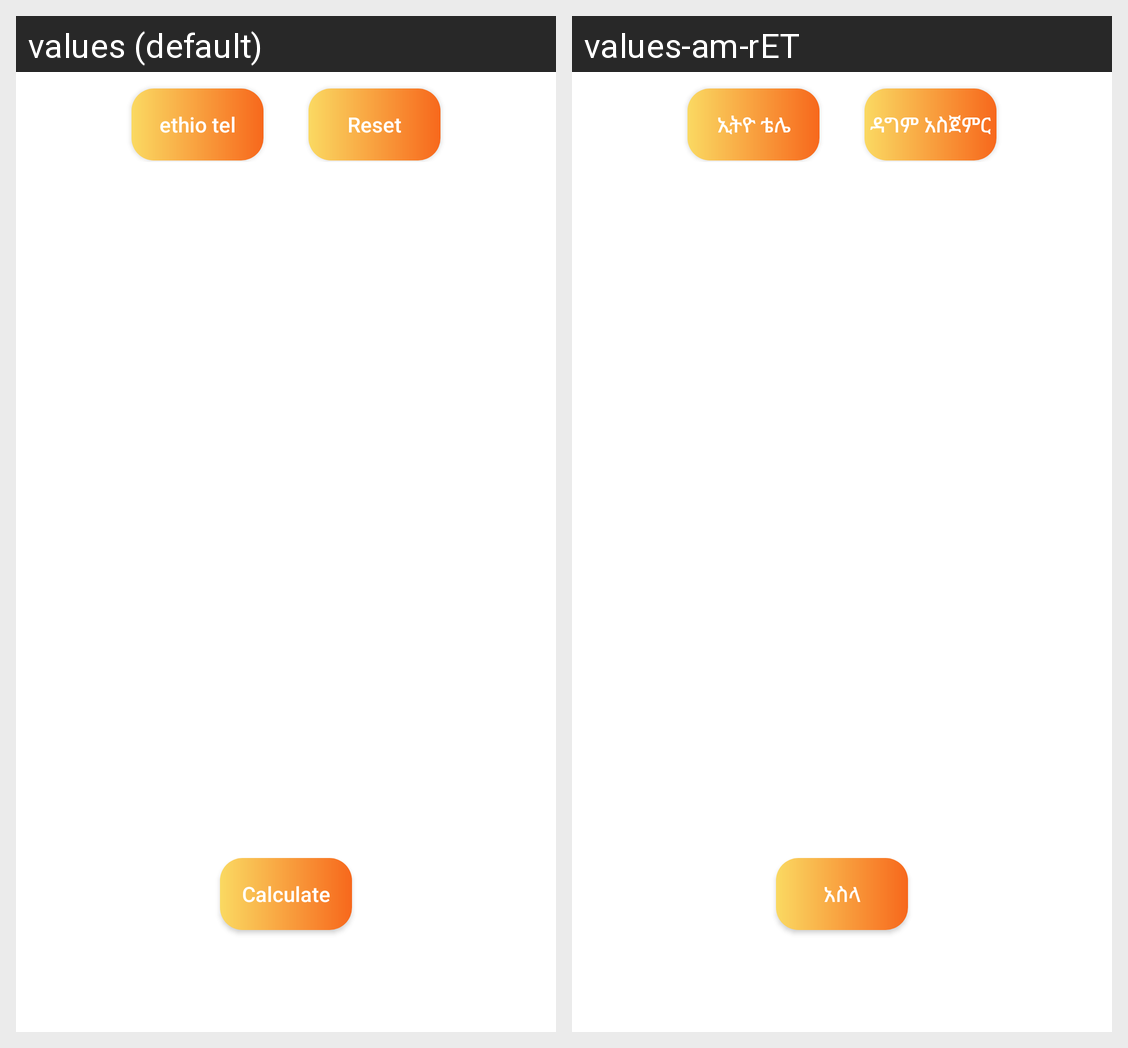

The same Android screen rendered under two of its app's locales, left to right. List the strings drawn on it with the default value and each locale's translation.
Android screen res/layout/activity_main.xml rendered under 2 locales, left to right: values (default), values-am-rET. Device: Nexus 5 (rendered at 1080×1920; each locale shown at half size, 540×960, under a caption strip naming it); theme Theme.Tirfe.
Strings drawn on this screen, with the default value and each locale's value (text and hints the layout hard-codes, and strings that could not be matched under every locale, appear in the picture but are not listed):

operator1
  values: ethio tel
  values-am-rET: ኢትዮ ቴሌ

reset
  values: Reset
  values-am-rET: ዳግም አስጀምር

calc
  values: Calculate
  values-am-rET: አስላ
